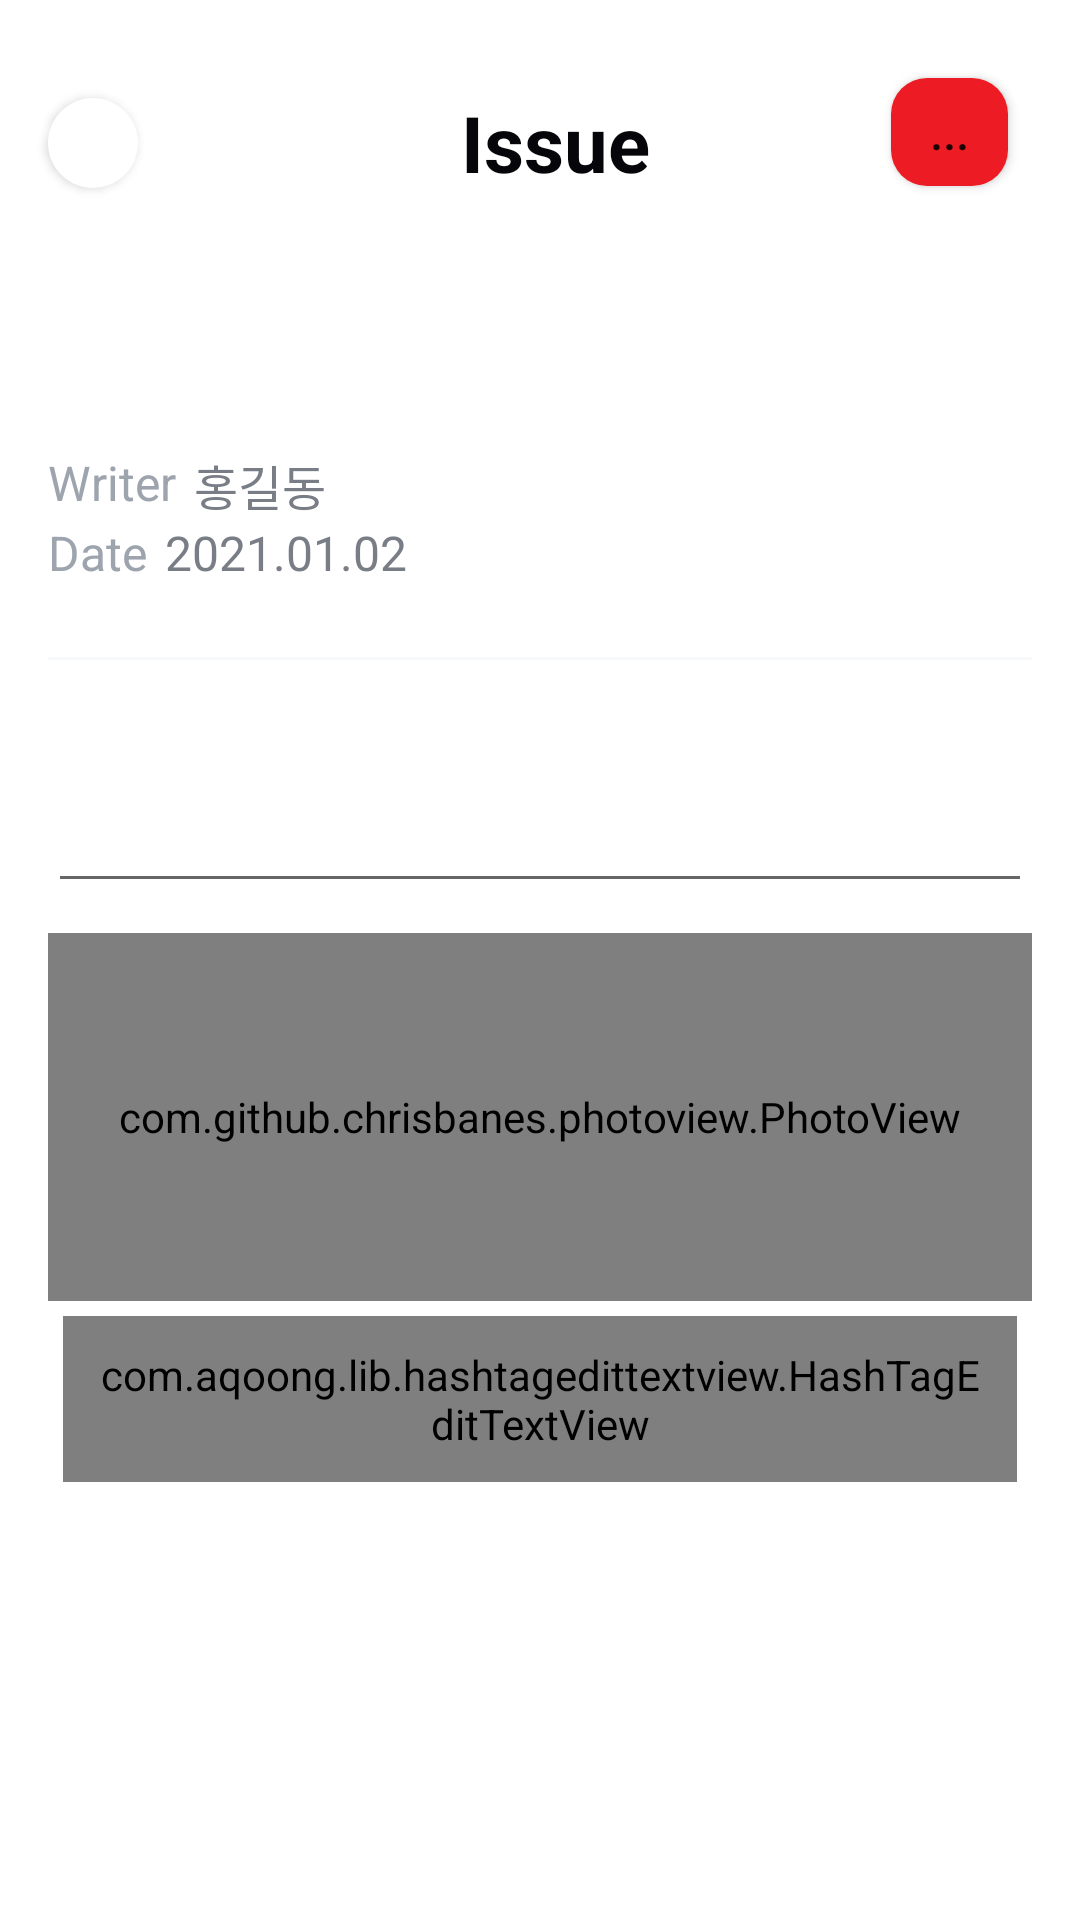

Layout XML and referenced resources for this Android screen:
<!-- AndroidManifest.xml: application theme Theme.ellosseum -->
<!-- res/layout/activity_isuemanagement_detail_test2.xml -->
<?xml version="1.0" encoding="utf-8"?>
<androidx.constraintlayout.widget.ConstraintLayout xmlns:android="http://schemas.android.com/apk/res/android"
    xmlns:app="http://schemas.android.com/apk/res-auto"
    xmlns:tools="http://schemas.android.com/tools"
    android:layout_width="match_parent"
    android:layout_height="match_parent"
    android:background="@color/white">

    <Button
        android:id="@+id/btn_save"
        android:layout_width="39dp"
        android:layout_height="36dp"
        android:layout_marginTop="26dp"
        android:layout_marginRight="24dp"
        android:background="@drawable/btn_access_enable"
        android:text="..."
        android:textColor="@color/zxing_status_text"
        android:textSize="16sp"
        app:layout_constraintEnd_toEndOf="parent"
        app:layout_constraintTop_toTopOf="parent" />

    <TextView
        android:id="@+id/title"
        android:layout_width="wrap_content"
        android:layout_height="wrap_content"
        android:layout_marginStart="10dp"
        android:layout_marginTop="30dp"
        android:layout_marginBottom="38dp"
        android:text="@string/issue"
        android:textColor="#06060A"
        android:textSize="26sp"
        android:textStyle="bold"
        app:layout_constraintBottom_toTopOf="@id/layout_02"
        app:layout_constraintEnd_toEndOf="parent"
        app:layout_constraintStart_toStartOf="parent"
        app:layout_constraintTop_toTopOf="parent" />


    <Button
        android:id="@+id/btn_back"
        android:layout_width="30dp"
        android:layout_height="30dp"
        android:layout_marginStart="16dp"
        android:background="@drawable/circle_button"
        android:foreground="@drawable/icon_back"
        app:layout_constraintStart_toStartOf="parent"
        app:layout_constraintTop_toTopOf="@+id/title"
        app:layout_constraintBottom_toBottomOf="@+id/title"/>

    <LinearLayout
        android:id="@+id/layout_02"
        android:layout_width="match_parent"
        android:layout_height="0dp"
        android:layout_marginStart="16dp"
        android:layout_marginEnd="16dp"
        android:layout_marginBottom="30dp"
        android:orientation="vertical"
        app:layout_constraintBottom_toBottomOf="parent"
        app:layout_constraintTop_toBottomOf="@id/title">

        <TextView
            android:id="@+id/txt_title"
            android:layout_width="match_parent"
            android:layout_height="wrap_content"
            android:textColor="#06060A"
            android:textSize="20sp"
            android:textStyle="bold"
            app:layout_constraintLeft_toLeftOf="parent"
            app:layout_constraintRight_toRightOf="parent"
            app:layout_constraintTop_toTopOf="parent"
            tools:text="겨울철 건설 안전 근로" />

        <LinearLayout
            android:layout_width="match_parent"
            android:layout_height="wrap_content"
            android:layout_marginTop="20dp"
            android:orientation="horizontal">

            <TextView
                android:layout_width="wrap_content"
                android:layout_height="match_parent"
                android:text="@string/writer"
                android:textColor="#9EA4AE"
                android:textSize="16sp" />

            <TextView
                android:id="@+id/txt_writer"
                android:layout_width="wrap_content"
                android:layout_height="wrap_content"
                android:layout_marginStart="6dp"
                android:text="홍길동"
                android:textColor="#797E86"
                android:textSize="16sp" />

        </LinearLayout>

        <LinearLayout
            android:layout_width="match_parent"
            android:layout_height="wrap_content"
            android:orientation="horizontal">

            <TextView
                android:layout_width="wrap_content"
                android:layout_height="wrap_content"
                android:text="@string/write_date"
                android:textColor="#9EA4AE"
                android:textSize="16sp" />

            <TextView
                android:id="@+id/txt_date"
                android:layout_width="wrap_content"
                android:layout_height="wrap_content"
                android:layout_marginStart="6dp"
                android:text="2021.01.02"
                android:textColor="#797E86"
                android:textSize="16sp" />

        </LinearLayout>

        <View
            android:id="@+id/view_line"
            android:layout_width="match_parent"
            android:layout_height="1dp"
            android:layout_marginTop="24dp"
            android:background="#F7F8F9" />

        
        
        
        
        
        
        
        
        
        
        
        

        <EditText
            android:id="@+id/txt_isue_content"
            android:layout_width="match_parent"
            android:layout_height="wrap_content"
            android:layout_weight="2"
            android:inputType="textMultiLine"
            android:padding="10dp"
            android:textColor="#06060A"
            android:textSize="15sp"
            app:layout_constraintLeft_toLeftOf="parent"
            app:layout_constraintRight_toRightOf="parent"
            app:layout_constraintTop_toTopOf="parent"
            tools:text="겨울철 건설 안전 근로" />

        <com.github.chrisbanes.photoview.PhotoView
            android:id="@+id/pv_detail"
            android:layout_width="match_parent"
            android:layout_height="0dp"
            android:layout_marginTop="10dp"
            android:layout_weight="6" />

        <LinearLayout
            android:layout_width="match_parent"
            android:layout_height="wrap_content"
            android:layout_weight="2"
            android:orientation="horizontal">


            <com.aqoong.lib.hashtagedittextview.HashTagEditTextView
                android:id="@+id/edit_memo_image"
                android:layout_width="0dp"
                android:layout_height="wrap_content"
                android:layout_margin="5dp"
                android:layout_weight="3"
                android:gravity="top"
                android:padding="10dp"

                app:autoPoundSign="true"
                app:itemMaxCount="5"
                app:itemMaxCountOverMent="Too many tags."
                app:itemMaxLength="5"
                app:itemMaxLengthOverMent="The tag is too long." />

        </LinearLayout>

        <LinearLayout
            android:layout_width="match_parent"
            android:layout_height="70dp"
            android:orientation="horizontal">

            <androidx.recyclerview.widget.RecyclerView
                android:id="@+id/recyclerView"
                android:layout_width="match_parent"
                android:layout_height="match_parent"
                android:layout_marginLeft="5dp"
                android:layout_marginRight="5dp" />

        </LinearLayout>

    </LinearLayout>

</androidx.constraintlayout.widget.ConstraintLayout>
<!-- resources referenced by this layout -->
<resources>
  <color name="white">#FFFFFFFF</color>
  <!-- drawable btn_access_enable (drawable) -->
  <?xml version="1.0" encoding="utf-8"?>
  <ripple xmlns:android="http://schemas.android.com/apk/res/android"
      xmlns:tools="http://schemas.android.com/tools"
      android:color="@color/white">
  
      
      <item
          android:id="@+id/mask"
          tools:targetApi="lollipop">
          <shape xmlns:android="http://schemas.android.com/apk/res/android"
              android:shape="rectangle">
              <corners android:radius="12dp" />
              <size
                  android:width="343dp"
                  android:height="46dp" />
              <solid android:color="#ED1B23" />
              <padding
                  android:bottom="0dp"
                  android:left="0dp"
                  android:right="0dp"
                  android:top="0dp" />
  
          </shape>
      </item>
  
  </ripple>
  <!-- drawable circle_button (drawable) -->
  <?xml version="1.0" encoding="utf-8"?>
  <ripple xmlns:android="http://schemas.android.com/apk/res/android"
      android:color="#a0a0a0" >
      <item>
          <shape android:shape="oval">
              <solid android:color="#fff" />
          </shape>
      </item>
  </ripple>
  <!-- drawable icon_back: png bitmap (drawable, 396 bytes) -->
  <!-- drawable memo_border (drawable) -->
  <?xml version="1.0" encoding="utf-8"?>
  <layer-list xmlns:android="http://schemas.android.com/apk/res/android">
  
      <item>
          <shape android:shape="rectangle">
              <solid android:color="#BDBDBD" />
          </shape>
  
      </item>
  
      <item android:top = "1dp"
          android:right= "1dp"
          android:left="1dp"
          android:bottom="1dp">
  
          <shape android:shape="rectangle">
              <solid android:color="#ffffff" />
          </shape>
  
      </item>
  
  </layer-list>
  <string name="issue">Issue</string>
  <string name="write_date">Date</string>
  <string name="writer">Writer</string>
  <style name="Theme.ellosseum" parent="Theme.AppCompat.Light">
          
          <item name="colorPrimary">@color/purple_500</item>
          <item name="colorPrimaryVariant">@color/black</item>
          <item name="colorOnPrimary">@color/white</item>
          
          <item name="colorSecondary">@color/teal_200</item>
          <item name="colorSecondaryVariant">@color/teal_700</item>
          <item name="colorOnSecondary">@color/black</item>
          
          <item name="android:statusBarColor" tools:targetApi="l">?attr/colorPrimaryVariant</item>
          
          <item name="windowActionBar">false</item>
          <item name="windowNoTitle">true</item>
      </style>
  <color name="purple_500">#FF6200EE</color>
  <color name="black">#FF000000</color>
  <color name="teal_200">#FF03DAC5</color>
  <color name="teal_700">#FF018786</color>
</resources>
